Run: headless pygame with SDL's dummy video driver; simulated clock (each Clock.tick advances the game by its frame time, no real sleeping); random seed 0; keys injected as events and as key.get_pressed() state; no mouse input.
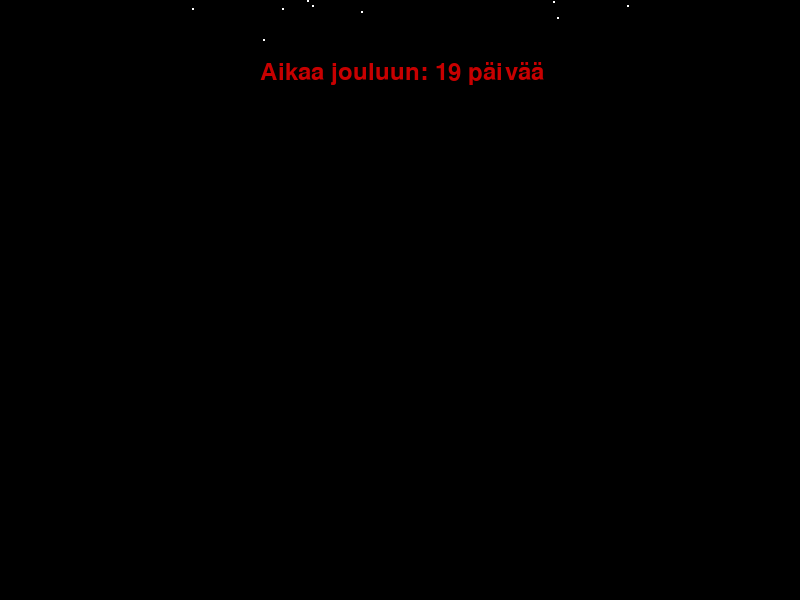
Frame 1 of 4 · flips 1–60 · no input
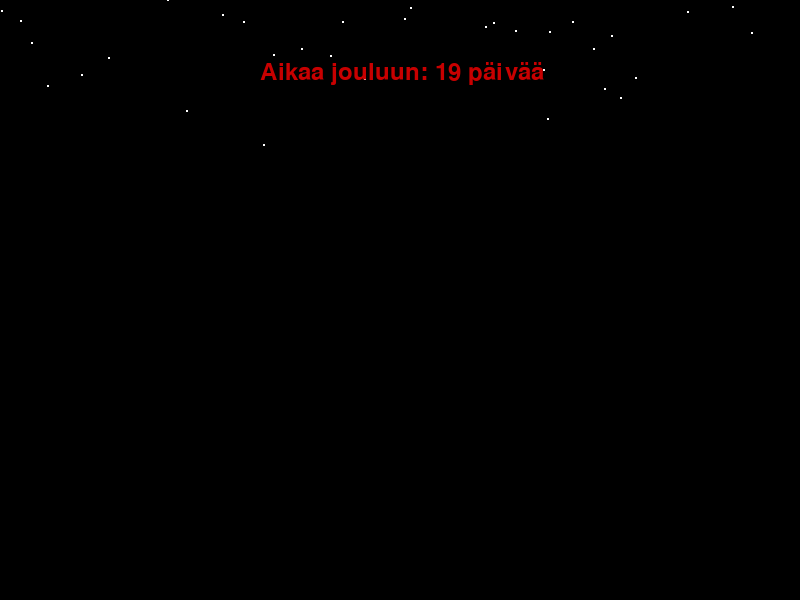
Frame 2 of 4 · flips 61–180 · tapped SPACE, RETURN · held RIGHT (→), D
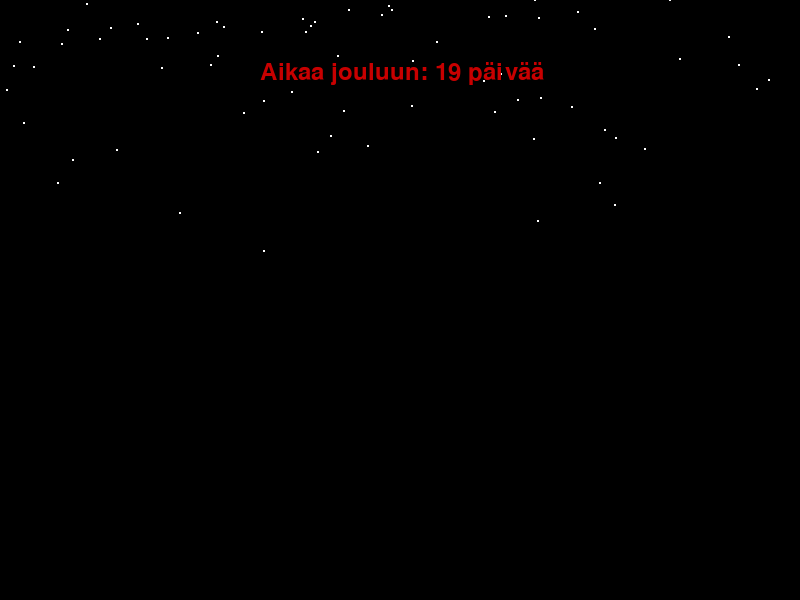
Frame 3 of 4 · flips 181–300 · held DOWN (↓), S
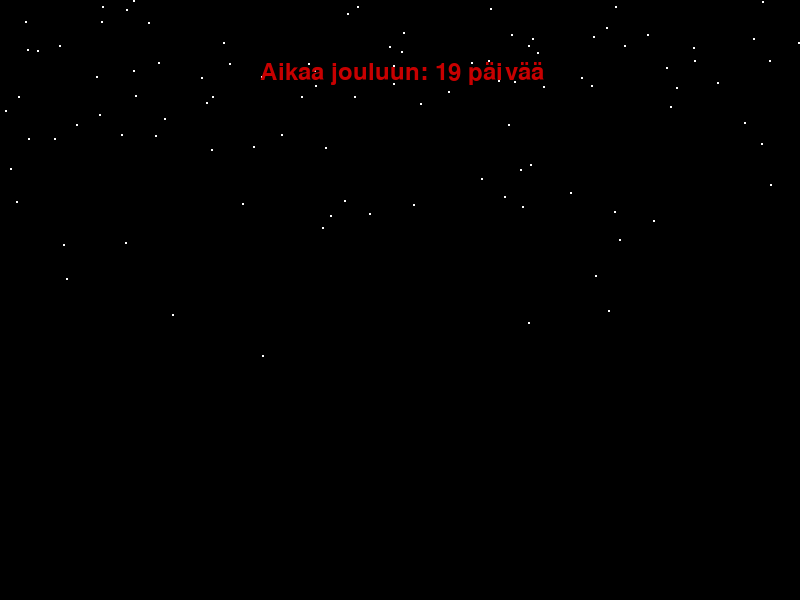
Frame 4 of 4 · flips 301–420 · held LEFT (←), A, UP (↑), W

The pygame program that drew these frames:

import pygame
import random
from datetime import datetime

pygame.init()
pygame.display.set_caption("Joulu on tulossa!!!")
KOKO = (800, 600)
naytto = pygame.display.set_mode(KOKO)

class Hiutale:
    def __init__(self, x, y):
        self.x = x
        self.y = y
        self.sade = 1
        self.y_nopeus = random.uniform(0.3, 0.9) # Putoamisnopeus
        self.x_nopeus = random.uniform(-0.1, 0.1) # Sivuttaisliike
        self.putoaa = True
        self.laskeutunut = False  # Onko laskeutunut

    def paivita(self, maa, hiutaleet):
        if self.putoaa:
            self.y += self.y_nopeus
            self.x += self.x_nopeus

        if not self.laskeutunut:
            # Tarkista koskeeko muihin hiutaleisiin
            for hiutale in hiutaleet:
                if hiutale != self and hiutale.laskeutunut:
                    etaisyys = ((self.x - hiutale.x) ** 2 + (self.y - hiutale.y) ** 2) ** 0.5
                    if etaisyys < 2 * self.sade:
                        self.putoaa = False
                        if hiutale.laskeutunut:
                            self.laskeutunut = True
                        break

            # Tarkista koskeeko maahan
            if self.y >= maa:
                self.y = maa
                self.putoaa = False
                self.laskeutunut = True

    def piirra(self, naytto):
        pygame.draw.circle(naytto, (255, 255, 255), (int(self.x), int(self.y)), self.sade)

def kello_renderi(aika_jouluun):
    aikaa = ""
    if aika_jouluun > 1:
        aikaa = f"{aika_jouluun} päivää"
    elif aika_jouluun == 1:
        aikaa = f"{aika_jouluun} päivä"
    else:
        aikaa = "Joulu on nyt!!!"
    fontti = pygame.font.Font(None, 36)
    teksti = fontti.render(f"Aikaa jouluun: {aikaa}", True, (200, 0, 0))
    naytto.blit(teksti, (260, 60))

hiutaleet = []
lumen_korkeus = [0] * KOKO[0]  # Pidä kirjaa lumen korkeudesta

kello = pygame.time.Clock()
maksimi_hiutaleet = 400  # Hiutaleiden maksimimäärä

valmis = False
while not valmis:
    for tapahtuma in pygame.event.get():
        if tapahtuma.type == pygame.QUIT:
            valmis = True
    
    aika_nyt = datetime.now()
    jouluaatto = datetime(aika_nyt.year, 12, 24)
    aika_jouluun = (jouluaatto - aika_nyt).days

    naytto.fill((0, 0, 0))

    if len(hiutaleet) < maksimi_hiutaleet and random.randint(1, 100) <= 20: # Lumisateen intensiteetti
        x = random.randrange(0, 800)
        hiutaleet.append(Hiutale(x, -10))

    poistettavat_hiutaleet = []
    for hiutale in hiutaleet:
        hiutale.paivita(600, hiutaleet)
        hiutale.piirra(naytto)

        if hiutale.laskeutunut and 0 <= hiutale.x < KOKO[0]:
            lumen_korkeus[int(hiutale.x)] += 1  # Kasvata lumen korkeutta

        if not hiutale.putoaa and hiutale.laskeutunut and (hiutale.x <= 0 or hiutale.x >= KOKO[0] or hiutale.y <= 0 or hiutale.y >= KOKO[1]):
            poistettavat_hiutaleet.append(hiutale)

    for hiutale in poistettavat_hiutaleet:
        hiutaleet.remove(hiutale)

    # Piirrä lumi maahan
    for x, korkeus in enumerate(lumen_korkeus):
        if korkeus > 0:
            pygame.draw.line(naytto, (255, 255, 255), (x, 600), (x, 600 - korkeus), 2)

    kello_renderi(aika_jouluun)

    pygame.display.flip()
    kello.tick(60)

pygame.quit()
